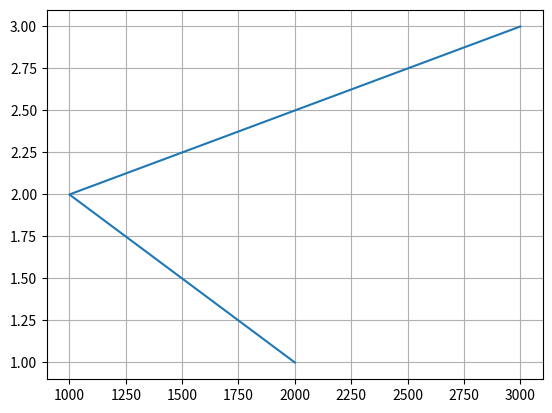

This figure's Python source:
#Add Grid Lines to a Plot - grid()

import pandas as pd
import matplotlib.pyplot as plt

df=pd.DataFrame({
    "cricketBat":["sg","mrf","nike"],
    "mrp":[2000,1000,3000],
    "weight":[1,2,3]

})

plt.plot(df["mrp"],df["weight"])

plt.grid()

plt.show()
